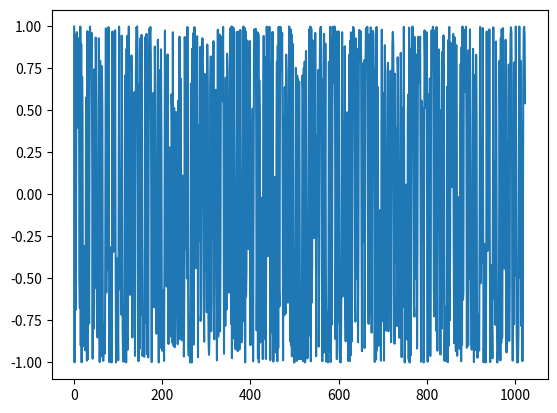

The matplotlib source for this figure:
""""
FMCW Wave Generation
"""
import matplotlib.pyplot as plt
import numpy as np
import math

class FMCWGeneration:
    """
    FMCW - Radar Frequency Modulated Continous Wave
    """
    def __init__(self):
        # Radar Specifications
        self.radar_specs = {
                            "frequency": 77e9,
                            "range": 200,
                            "resolution": 1,
                            "max_velocity": 100
                            }
        self.object_specs = {
                             "velocity": 40,
                             "position":100
                             }
        self.light_speed = 3e8
        self.sweep_time_factor = 5.5
        self.chirp_count = 8
        self.chirp_samples = 128

    def generate_waveform(self):
        """
        Generate FMCW Waveform
        :return:
        """
        chirp_bandwidth = self.light_speed/(2*self.radar_specs["resolution"])
        chirp_time = (2*self.sweep_time_factor*self.radar_specs["range"])/(self.light_speed)
        slope = chirp_bandwidth/chirp_time
        timescale = np.arange(0 , chirp_time * self.chirp_count, (chirp_time * self.chirp_count)/(self.chirp_count * self.chirp_samples)).astype(dtype=float)
        transmitted_signal = received_signal = distance_covered = time_delay = np.zeros(len(timescale))
        for index in range(len(transmitted_signal)):
            distance_covered[index] = self.object_specs["position"] + self.object_specs["velocity"]*timescale[index]
            time_delay[index] = 2*distance_covered[index]/self.light_speed
            transmitted_signal[index] = math.cos(2*math.pi*(self.radar_specs["frequency"]*timescale[index] + slope*(math.pow(timescale[index],2)/2 )))

        plt.plot(transmitted_signal)
        plt.show()
    def run(self):
        """
        run all components
        :return:
        """
        self.generate_waveform()

if __name__ == "__main__":
    APPLICATION = FMCWGeneration()
    APPLICATION.run()

